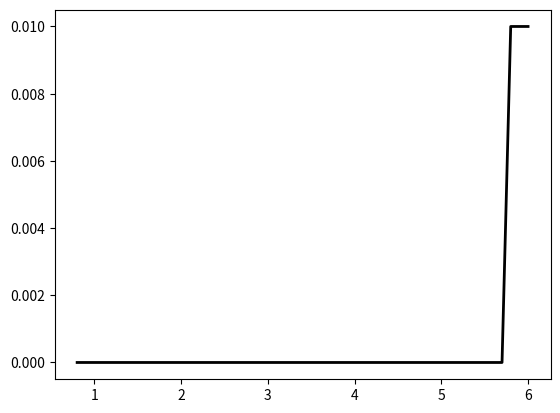

Python code for this plot:
import numpy as np
import matplotlib.pyplot as plt
from itertools import repeat
from itertools import product
import math
import time
from numpy import sin, cos, pi
from scipy.optimize import leastsq
from sys import float_info

def find_boundary(x, y, n, plot_pts=1000):
    def sines(theta):
        ans = np.array([sin(i * theta) for i in range(n + 1)])
        return ans

    def cosines(theta):
        ans = np.array([cos(i * theta) for i in range(n + 1)])
        return ans

    def residual(params, x, y):
        x0 = params[0]
        y0 = params[1]
        c = params[2:]

        r_pts = ((x - x0) ** 2 + (y - y0) ** 2) ** 0.5

        thetas = np.arctan2((y - y0), (x - x0))
        m = np.vstack((sines(thetas), cosines(thetas))).T
        r_bound = m.dot(c)

        delta = r_pts - r_bound
        delta[delta > 0] *= 10

        return delta

    # initial guess for x0 and y0
    x0 = x.mean()
    y0 = y.mean()

    params = np.zeros(2 + 2 * (n + 1))
    params[0] = x0
    params[1] = y0
    params[2:] += 1000

    popt = leastsq(residual, x0=params, args=(x, y), ftol=1.e-12, xtol=1.e-12)[0]

    thetas = np.linspace(0, 2 * pi, plot_pts)
    m = np.vstack((sines(thetas), cosines(thetas))).T
    c = np.array(popt[2:])
    r_bound = m.dot(c)
    x_bound = x0 + r_bound * cos(thetas)
    y_bound = y0 + r_bound * sin(thetas)

    return x_bound, y_bound


def plot_samples(sample1, sample2, sample3=None, classes=None, boundary_points=None):
    plt.xlabel('Param X')
    plt.ylabel('Param Y')
    plt.scatter(sample1[:, 0], sample1[:, 1], c='blue', marker="+", s=70)
    plt.scatter(sample2[:, 0], sample2[:, 1], c='red', marker="+", s=70)

    if len(sample3) > 0:
        plt.scatter(sample3[:, 0], sample3[:, 1], c='grey', marker="+", s=70)

    if len(classes) > 0:
        colors = ['red', 'blue', 'green', 'orange', 'yellow', 'black']
        i = 0
        for cl, points in classes.items():
            plt.scatter(points[:, 0], points[:, 1], c=colors[i], marker="o", s=20)
            i += 1

    if len(boundary_points) > 0:
        plt.plot(boundary_points[:, 0], boundary_points[:, 1], c='black', lw=2)

    plt.show()


def get_boundary(b_points):
    b_points.sort(axis=0)
    return b_points


def get_points(x_left, x_right, y_left, y_right, step):
    return list(product(np.arange(x_left, x_right, step), np.arange(y_left, y_right, step)))


def column(matrix, i):
    return [row[i] for row in matrix]


def get_columns(matrix):
    row, col = np.shape(matrix)
    return [column(i) for i in range(col)]


def get_prior_probability(l_y, l):
    return l_y / l


def get_rectangular_kernel(z):
    return 0.5 * (abs(z) <= 1)


def get_kernel(x, y, h):
    z = (x - y) / h

    return get_rectangular_kernel(z)


def get_columns(array):
    result = []
    row, col = np.shape(array)
    current = 0
    while current < col:
        result.append(array[:, current])
        current += 1

    return result


def get_parzen_rozenblatt_probability_estimate(value_of_x_attribute, values_of_x_attribute, h):
    m = len(values_of_x_attribute)
    kernels = [get_kernel(value_of_x_attribute, y_attr, h) for y_attr in values_of_x_attribute]
    kernels_sum = sum(kernels)
    probability_estimate = kernels_sum / (m * h)

    return probability_estimate


def gamma(x_object, array_of_x_objects, h, lambda_y, l_y, l):
    prior_probability = get_prior_probability(l_y, l)
    b = math.log(lambda_y * prior_probability)

    x_objects = get_columns(array_of_x_objects)

    probability_estimates = []
    index = 0
    for attribute in x_object:
        estimate = get_parzen_rozenblatt_probability_estimate(attribute, x_objects[index], h)
        index += 1
        probability_estimates.append(estimate)

    if any(x == 0.0 for x in probability_estimates):
        return -float_info.max
    else:
        c = sum([math.log(pe) for pe in probability_estimates])

    return b + c


def leave_one_out(classes):
    start_time = time.process_time()

    h = 0.8
    h_step = 0.1
    h_stop = 6
    lambda_y = 1
    all_objects = []
    a_values_for_classes = {}

    for cls, class_objects in classes.items():
        all_objects.append(class_objects)
        a_values_for_classes.setdefault(cls, 0.0)

    loo_result = {}

    all_objects = np.concatenate(all_objects)
    length_of_all_objects = len(all_objects)

    while h <= h_stop:
        a = []
        for obj in all_objects:
            true_class_for_object = ""
            for cls, class_objects in classes.items():
                obj = list(obj)
                objects = class_objects.copy()

                if obj in objects:
                    true_class_for_object = cls
                    objects.remove(obj)

                l_y = len(objects)
                g = gamma(obj, np.array(objects), h, lambda_y, l_y, length_of_all_objects)
                a_values_for_classes.update({cls: g})

            #a_values_for_classes = {k: v for k, v in a_values_for_classes.items() if v != 0.0}

            #if len(a_values_for_classes) == 0:
            #    a.append(1)
            if len(a_values_for_classes) > 1 and len(set(a_values_for_classes.values())) == 1:
                a.append(1)
            else:
                best_class = max(a_values_for_classes, key=a_values_for_classes.get)
                a.append(0) if best_class == true_class_for_object else a.append(1)

        loo_result.update({h: np.sum(a)/length_of_all_objects})
        class1_errors = np.sum(a[:100])
        class2_errors = np.sum(a[100:])
        h += h_step

    end_time = time.process_time()
    print(end_time - start_time)
    return loo_result


def classify(all_objects, classes):
    start_time = time.process_time()
    lambda_y = 1
    length_of_all_objects = len(all_objects)
    h_default = 1
    result_classes = {"not_determined": []}
    a_values = {}
    h = {}
    boundary_points = []
    gammas = {}
    not_determined_class = "not_determined"
    # точность для разности гамм
    epsilon = 1

    for cls, objects in classes.items():
        result_classes.setdefault(cls, [])
        a_values.setdefault(cls, 0.0)
        h.setdefault(cls, h_default)
        gammas.setdefault(cls, 0.0)

    for x in all_objects:

        for cl, class_objects in classes.items():
            l_y = len(class_objects)
            g = gamma(x, np.array(class_objects), h.get(cl), lambda_y, l_y, length_of_all_objects)
            a = {cl: g}
            a_values.update(a)
            gammas.update({cl: abs(g)})
        # убираем нулевые значения
        #a_values = {k: v for k, v in a_values.items() if v != 0.0}

        #if len(a_values) == 0:
        #    best_class = not_determined_class
        if len(a_values) > 1 and len(set(a_values.values())) == 1:
            best_class = not_determined_class
        else:
            # допущение, что класса всего два (хардкод)
            difference = gammas.get("1") - gammas.get("2")
            if difference <= epsilon:
                boundary_points.append(x)
            best_class = max(a_values, key=a_values.get)
        objects_in_classes = result_classes.get(best_class)
        objects_in_classes.append(x)
        result_classes.update({best_class: objects_in_classes})

    end_time = time.process_time()
    print(end_time - start_time)

    return result_classes, boundary_points


# Исходные данные
mu_1 = [3.0, 5.0]
std_1 = np.matrix([[3.0, 0.0], [0.0, 3.0]], dtype=float)
n = 50
mu_2 = [10.0, 5.0]
std_2 = np.matrix([[1.0, 0.0], [0.0, 1.0]], dtype=float)

samples_1 = np.random.multivariate_normal(mu_1, std_1, n)
samples_2 = np.random.multivariate_normal(mu_2, std_2, n)

x1_y1 = samples_1[:, 0]
x2_y1 = samples_1[:, 1]

x1_y2 = samples_2[:, 0]
x2_y2 = samples_2[:, 1]
init_classes = {"1": samples_1.tolist(), "2": samples_2.tolist()}
# plot_samples(samples_1, samples_2)

# all_points = np.concatenate((samples_1, samples_2), axis=0)
all_points = get_points(-10, 20, -10, 20, 0.4)
# times = 10
# # while times > 0:
# classified_points, bound_points = classify(all_points, init_classes)
#
# class1 = np.array(classified_points["2"])
# x_bound, y_bound = find_boundary(class1[:, 0], class1[:, 1], 1)
#
# boundary = np.column_stack((x_bound, y_bound))
# #boundary = np.array(bound_points)
#
# not_determined = np.array(classified_points["not_determined"], dtype=float)
# plot_samples(np.array(classified_points["2"]), np.array(classified_points["1"]), not_determined, init_classes, boundary)

loo = leave_one_out(init_classes)
plt.plot(loo.keys(), loo.values(), lw=2, c='black')
plt.show()
